The GitHub repository jauniusc/cvmatch contains a labelled image folder "documents" with 4 categories: email, form, letter, resume. Examples follow, each with its label.

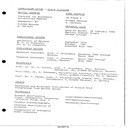
Label: resume

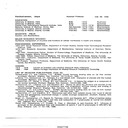
Label: resume

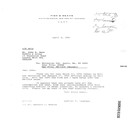
Label: letter

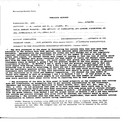
Label: form

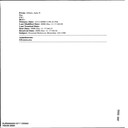
Label: email

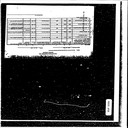
Label: form
